Run: headless pygame with SDL's dummy video driver; simulated clock (each Clock.tick advances the game by its frame time, no real sleeping); random seed 0; keys injected as events and as key.get_pressed() state; no mouse input; restart key R tapped at the start of phases 3 and 4.
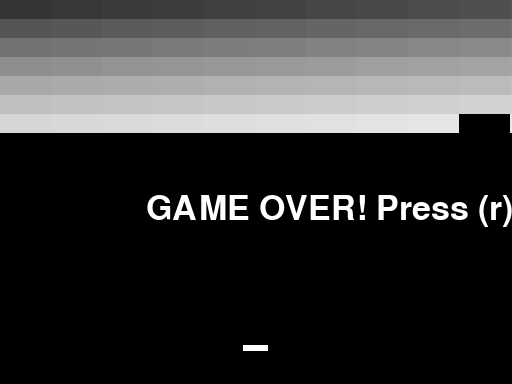
Frame 1 of 4 · flips 1–60 · no input
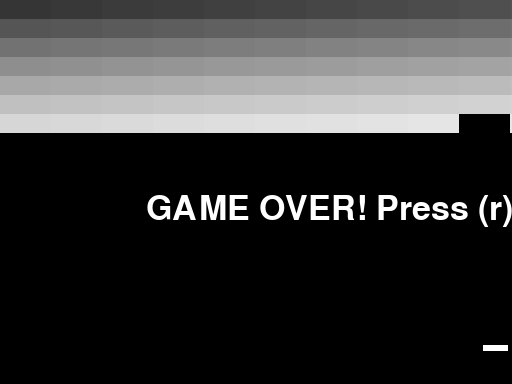
Frame 2 of 4 · flips 61–180 · tapped SPACE, RETURN · held RIGHT (→), D
Frame 3 of 4 · flips 181–300 · tapped R · held DOWN (↓), S · screen unchanged from frame 2, image omitted
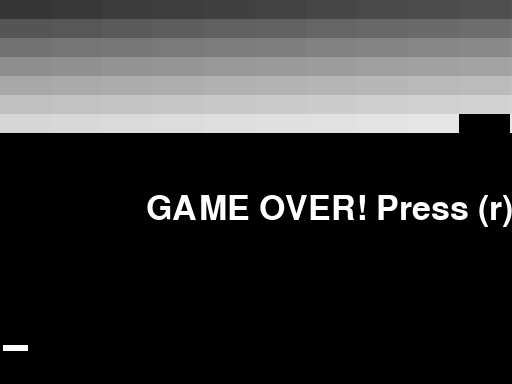
Frame 4 of 4 · flips 301–420 · tapped R · held LEFT (←), A, UP (↑), W

The pygame program that drew these frames:

import pygame

pygame.init()

# Variables ############################################################################################################

# Window size
window_x = int(pygame.display.Info().current_w / 2)
window_y = int(pygame.display.Info().current_h / 2)
window = pygame.display.set_mode([window_x, window_y])

# Platform dimensions & position
platform_h = window_y / 60
platform_w = window_x / 20
platform_y = window_y - window_y / 10
platform_x = (window_x / 2) - platform_w / 2

# Tile dimensions & colours
tiles_h = window_y // 20
tiles_w = window_x // 10
tiles_brightness_lower_limit = 50

# Ball dimension & position
ball_r = window_y // 60
ball_y = platform_y
ball_x = window_x // 2


# Ball #################################################################################################################

def draw_ball(x_pos, y_pos, radius):
    pygame.draw.circle(window, (255, 255, 255), (x_pos, y_pos), radius, 0)


# Tiles ################################################################################################################

def generate_tiles():
    lst = []
    for y in range(0, window_y // 3, tiles_h):
        for x in range(0, window_x, tiles_w):
            lst.append(pygame.draw.rect(window, (255, 255, 255), pygame.Rect(x, y, tiles_w, tiles_h)))
    return lst


def update_tiles(list_of_tiles, damaged_tiles):
    for i in damaged_tiles:
        for n in list_of_tiles:
            if i[0] == n[0] and i[1] == n[1]:
                list_of_tiles.remove(n)


def draw_tiles(list_of_tiles):
    global tiles_brightness_lower_limit
    c = tiles_brightness_lower_limit
    for tile in list_of_tiles:
        c += ((255 - (c / 2)) / len(list_of_tiles))
        pygame.draw.rect(window, (c, c, c), pygame.Rect(tile[0], tile[1], tile[2], tile[3]))


def position_tiles(tiles):
    positions = []
    for element in tiles:
        tile_position = (element[0], element[1])
        positions.append(tile_position)
    return positions


def collision_tiles(tile_x, tile_y, x_ball, y_ball):
    return tile_x <= x_ball <= (tile_x + tiles_w) and tile_y <= (y_ball - ball_r) <= (tile_y + tiles_h)


# Game engine ##########################################################################################################

# FPS
FPS = 60

# In-game text
my_font = pygame.font.SysFont('Comic Sans MS', 50)
game_over_txt = my_font.render("GAME OVER! Press (r) for restart", True, (255, 255, 255))
you_win_txt = my_font.render("YOU WIN!", True, (255, 255, 255))


def main():

    # Retrieve necessary global variables
    global platform_x, ball_y, ball_x

    # Clock control
    clock = pygame.time.Clock()

    # Set game-loop
    run_loop = True

    # Defining object speeds
    ball_speed = 12
    platform_speed = 15

    # Initiating tile variables
    tiles = generate_tiles()
    tiles_pos = position_tiles(tiles)
    removed_tiles = []

    # Initiating ball travel
    flux_y = True
    flux_x = True

    while run_loop:

        # System load control
        clock.tick(FPS)

        # Verifying game-loop
        for event in pygame.event.get():
            if event.type == pygame.QUIT:
                run_loop = False

        # Platform movement
        user_input = pygame.key.get_pressed()
        if user_input[pygame.K_LEFT] and platform_x - platform_speed > 0:
            platform_x -= platform_speed
        if user_input[pygame.K_RIGHT] and platform_x + platform_speed + platform_w < window_x:
            platform_x += platform_speed

        # Wall bounce x-axis & y-axis
        if ball_x - ball_r < 0:
            ball_x, flux_x = ball_x + ball_speed, True
        elif ball_x + ball_r > window_x:
            ball_x, flux_x = ball_x - ball_speed, False
        else:
            if flux_x:
                ball_x += ball_speed
            else:
                ball_x -= ball_speed
        if ball_y - ball_r < 0:
            ball_y, flux_y = ball_y + ball_speed, False

        # Platform bounce
        if platform_x <= ball_x <= platform_x + platform_w and platform_y <= ball_y + ball_r <= platform_y + platform_h:
            ball_y, flux_y = ball_y - ball_speed, True
        else:
            if flux_y:
                ball_y -= ball_speed
            else:
                ball_y += ball_speed

        # Tile collision
        for tile in tiles_pos:
            if collision_tiles(tile[0], tile[1], ball_x, ball_y):
                flux_y = False
                tiles_pos.remove(tile)
                removed_tiles.append(tile)
                update_tiles(tiles, removed_tiles)

        # Losing
        game_over = False
        if ball_y > window_y:
            game_over = True
            ball_speed = 0

        # Winning
        win = False
        if len(tiles) == 0:
            win = True
            ball_speed = 0

        # Update window
        window.fill((0, 0, 0))
        draw_tiles(tiles)
        pygame.draw.rect(window, (255, 255, 255), pygame.Rect(platform_x, platform_y, platform_w, platform_h))
        draw_ball(ball_x, ball_y, ball_r)

        if game_over:
            window.blit(game_over_txt, (window_x // 3.5, window_y // 2))
            if user_input[pygame.K_r]:
                return True

        if win:
            window.blit(you_win_txt, (window_x // 3.5, window_y // 2))

        pygame.display.update()

    pygame.quit()


if __name__ == '__main__':
    while main():
        main()
